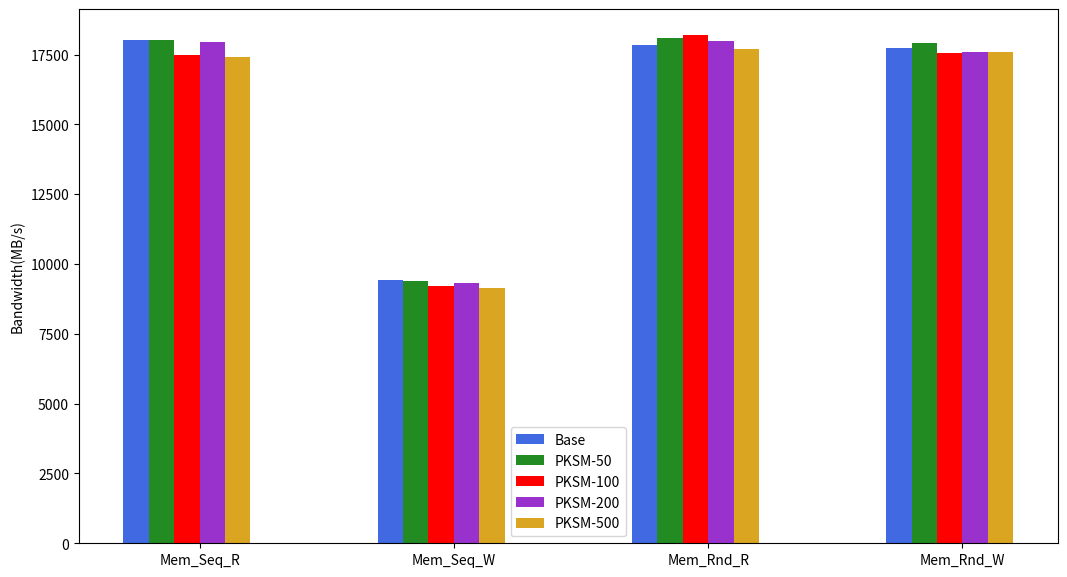

Python code for this plot:
# 并列柱状图
import matplotlib.pyplot as plt
# plt.rcParams['font.sans-serif']=['SimHei']#设置字体以便支持中文
import numpy as np

colorTable = {'UKSM':'orange', 'Base':'royalblue', 'PKSM-50':'forestgreen', 'PKSM-100':'red', 'PKSM-200':'darkorchid', 'PKSM-500':'goldenrod', 'KSM-100':'yellow'}

barName = ['Base', 'PKSM-50', 'PKSM-100', 'PKSM-200', 'PKSM-500']

x=np.arange(4)#柱状图在横坐标上的位置
#列出你要显示的数据，数据的列表长度与x长度相同

y=[
    [18021.4375, 9411.6075, 17837.085000000003, 17735.566666666666],
    [18038.650833333333, 9396.889166666668, 18102.666666666668, 17910.596666666668],
    [17484.254999999997, 9206.6525, 18212.155833333334, 17560.40],
    [17963.75416666667, 9321.8325, 17989.981666666667, 17604.171666666665],
    [17406.091666666667, 9134.874999999998, 17690.070833333335, 17582.962499999998]
]
# y1=[18021.4375, 9411.6075, 17837.085000000003, 17735.566666666666]
# y2=[18038.650833333333, 9396.889166666668, 18102.666666666668, 17910.596666666668]
# y3=[17484.254999999997, 9206.6525, 18212.155833333334, 17560.40]
# y4=[17963.75416666667, 9321.8325, 17989.981666666667, 17604.171666666665]
# y5=[17406.091666666667, 9134.874999999998, 17690.070833333335, 17582.962499999998]


bar_width=0.1#设置柱状图的宽度
tick_label=['Mem_Seq_R','Mem_Seq_W','Mem_Rnd_R','Mem_Rnd_W']

plt.figure(figsize=(11,6))


#绘制并列柱状图
for i in range(5):
    plt.bar(x+i*bar_width,y[i],bar_width,color=colorTable[barName[i]],label=barName[i])

# plt.bar(x,y1,bar_width,color='royalblue',label='Partial-Hash')
# plt.bar(x+bar_width,y2,bar_width,color='firebrick',label='normal')
# plt.bar(x+bar_width*2,y2,bar_width,color='firebrick',label='normal')
# plt.bar(x+bar_width*3,y2,bar_width,color='firebrick',label='normal')
# plt.bar(x+bar_width*4,y2,bar_width,color='firebrick',label='normal')


plt.legend()#显示图例，即label

plt.ylabel('Bandwidth(MB/s)')

plt.xticks(x+bar_width*5.0/2.0,tick_label)#显示x坐r标轴的标签,即tick_label,调整位置，使其落在两个直方图中间位置
plt.subplots_adjust(left=0.09, right=0.98, top=0.98, bottom=0.09)

plt.savefig('mem_bench.pdf')


plt.show()